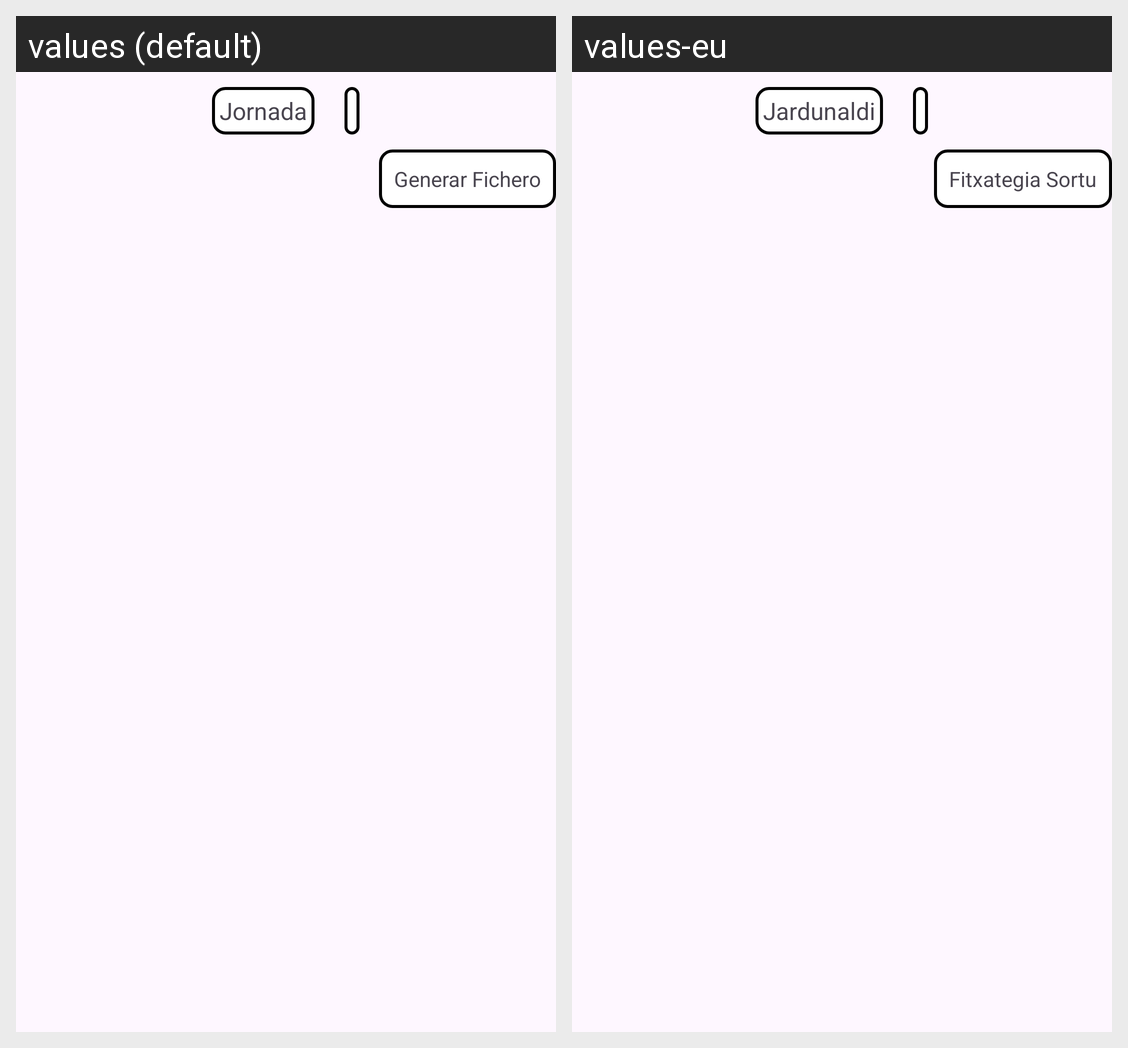

Locale-by-locale string values for the Android screen shown in this grid:
Android screen res/layout/fragment_gestion_partidos.xml rendered under 2 locales, left to right: values (default), values-eu. Device: Nexus 5 (rendered at 1080×1920; each locale shown at half size, 540×960, under a caption strip naming it); theme Theme.ProyectoFinalDam.
Strings drawn on this screen, with the default value and each locale's value (text and hints the layout hard-codes, and strings that could not be matched under every locale, appear in the picture but are not listed):

jornada
  values: Jornada
  values-eu: Jardunaldi

generar_fichero
  values: Generar Fichero
  values-eu: Fitxategia Sortu
